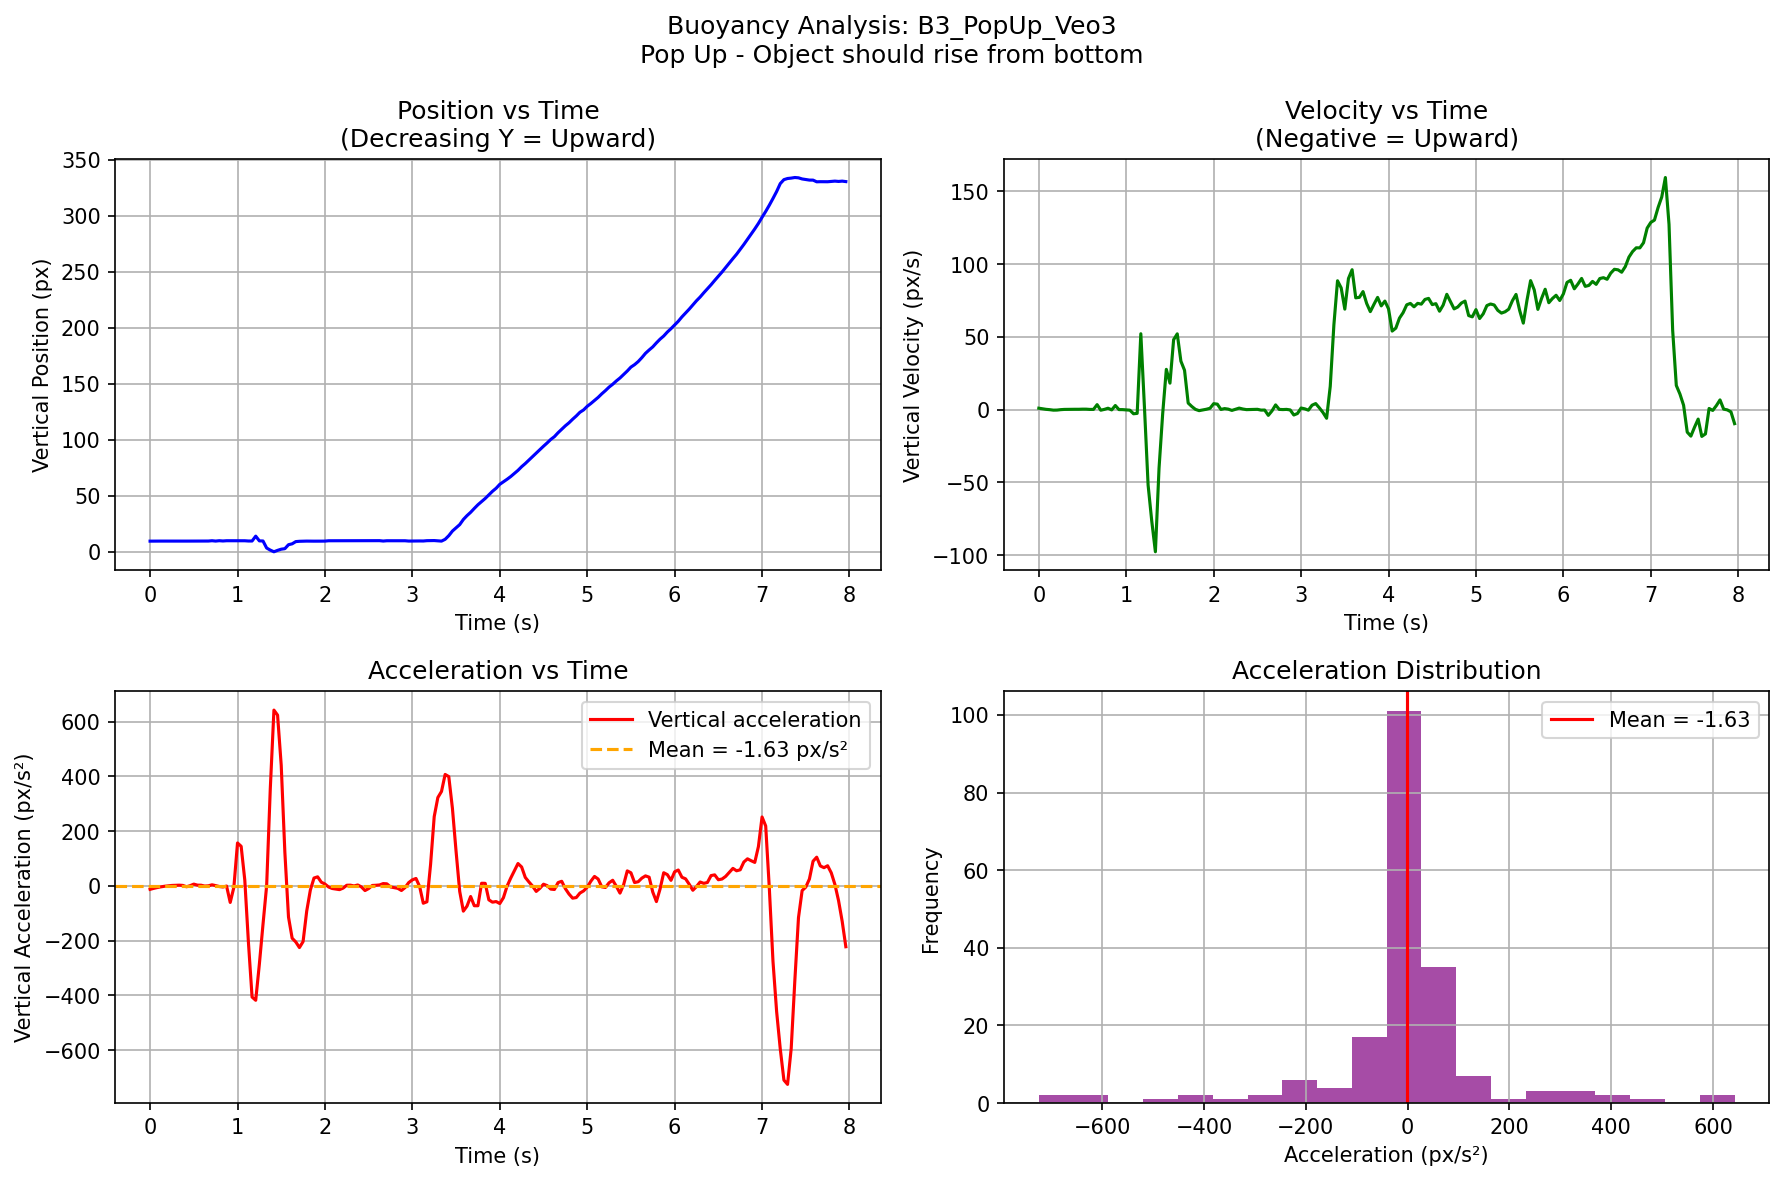

The data file committed next to this chart (first rows):
video, frame, t_sec, cx_px, cy_px, mask_area, vx_px_per_s, vy_px_per_s, ax_px_per_s2, ay_px_per_s2
B3_PopUp_Veo3, 0, 0.0, 633.4, 9.487, 17056, 0.6673, 0.9677, -90.95, -12.34
B3_PopUp_Veo3, 1, 0.04167, 633.4, 9.527, 17030, -3.122, 0.5638, -40.7, -8.751
B3_PopUp_Veo3, 2, 0.08333, 633.1, 9.534, 17083, -2.725, 0.1836, 45.55, -5.675
B3_PopUp_Veo3, 3, 0.125, 633.2, 9.542, 17038, 0.6737, -0.04752, 31.97, -3.109
B3_PopUp_Veo3, 4, 0.1667, 633.2, 9.53, 17038, -0.0603, -0.3747, -7.602, -1.054
B3_PopUp_Veo3, 5, 0.2083, 633.2, 9.511, 17034, 0.04025, -0.3202, 2.062, 0.491
B3_PopUp_Veo3, 6, 0.25, 633.2, 9.503, 17033, 0.1115, -0.03154, -0.1404, 1.92
B3_PopUp_Veo3, 7, 0.2917, 633.2, 9.508, 17038, 0.02855, 0.1328, -1.409, 2.579
B3_PopUp_Veo3, 8, 0.3333, 633.2, 9.514, 17034, -0.005916, 0.1889, -0.1854, 2.9
B3_PopUp_Veo3, 9, 0.375, 633.2, 9.524, 17021, 0.01309, 0.1699, 0.9456, 2.034
B3_PopUp_Veo3, 10, 0.4167, 633.2, 9.528, 17017, 0.07288, 0.2265, 0.2835, -2.882
B3_PopUp_Veo3, 11, 0.4583, 633.2, 9.543, 17013, 0.03672, 0.2232, -1.401, 1.077
B3_PopUp_Veo3, 12, 0.5, 633.2, 9.547, 17008, -0.04387, 0.3113, -0.1744, 6.775
B3_PopUp_Veo3, 13, 0.5417, 633.2, 9.569, 17001, 0.02218, 0.3051, 1.063, 3.011
B3_PopUp_Veo3, 14, 0.5833, 633.2, 9.572, 16995, 0.0447, 0.1297, 1.088, 2.773
B3_PopUp_Veo3, 15, 0.625, 633.2, 9.58, 16993, 0.1129, 0.141, 20.98, -0.326
B3_PopUp_Veo3, 16, 0.6667, 633.2, 9.584, 16989, 1.793, 3.414, 30.99, 0.5287
B3_PopUp_Veo3, 17, 0.7083, 633.3, 9.864, 16900, 2.695, -0.4113, -17.41, 4.292
B3_PopUp_Veo3, 18, 0.75, 633.4, 9.55, 17006, 0.3419, 0.1614, -13.52, 1.369
B3_PopUp_Veo3, 19, 0.7917, 633.4, 9.878, 16902, 1.568, 0.9648, -5.123, -2.031
B3_PopUp_Veo3, 20, 0.8333, 633.5, 9.63, 16967, -0.08497, -0.2124, -40.14, -3.676
B3_PopUp_Veo3, 21, 0.875, 633.3, 9.86, 16903, -1.777, 2.811, 9.887, -0.3586
B3_PopUp_Veo3, 22, 0.9167, 633.4, 9.864, 16895, 0.7389, 0.01217, 26.41, -60.19
B3_PopUp_Veo3, 23, 0.9583, 633.4, 9.861, 16884, 0.4239, -0.008236, -4.11, -4.833
B3_PopUp_Veo3, 24, 1.0, 633.4, 9.864, 16881, 0.3964, -0.2033, -1.8, 157.1
B3_PopUp_Veo3, 25, 1.042, 633.4, 9.844, 16875, 0.2739, -0.3902, 15.07, 144.9
B3_PopUp_Veo3, 26, 1.083, 633.4, 9.831, 16880, 1.652, -2.859, 18.39, 21.62
B3_PopUp_Veo3, 27, 1.125, 633.6, 9.606, 16962, 1.806, -2.589, -8.835, -206.6
B3_PopUp_Veo3, 28, 1.167, 633.6, 9.615, 16973, 0.916, 52.11, -85.18, -405.8
B3_PopUp_Veo3, 29, 1.208, 633.7, 13.95, 17170, -5.292, 1.391, -14.82, -417.7
B3_PopUp_Veo3, 30, 1.25, 633.2, 9.731, 16966, -0.3192, -51.9, 117.3, -285.7
B3_PopUp_Veo3, 31, 1.292, 633.6, 9.624, 16944, 4.483, -76.56, 19.88, -140.1
B3_PopUp_Veo3, 32, 1.333, 633.5, 3.351, 15352, 1.338, -97.65, -52.98, 0.8475
B3_PopUp_Veo3, 33, 1.375, 633.7, 1.487, 15135, 0.06813, -40.21, -58.87, 355.4
B3_PopUp_Veo3, 34, 1.417, 633.5, 0.0, 14627, -3.568, -2.822, -29.42, 642.5
B3_PopUp_Veo3, 35, 1.458, 633.4, 1.251, 15015, -2.384, 27.66, 33.92, 624.2
B3_PopUp_Veo3, 36, 1.5, 633.3, 2.305, 15275, -0.7414, 18.18, 62.11, 441.1
B3_PopUp_Veo3, 37, 1.542, 633.4, 2.766, 15399, 2.793, 47.99, 46.3, 123.2
B3_PopUp_Veo3, 38, 1.583, 633.6, 6.304, 16268, 3.117, 52.03, -31.94, -113.6
B3_PopUp_Veo3, 39, 1.625, 633.6, 7.102, 16465, 0.1312, 33.29, -20.16, -190.8
B3_PopUp_Veo3, 40, 1.667, 633.6, 9.078, 16912, 1.437, 27.01, 25.82, -204.6
B3_PopUp_Veo3, 41, 1.708, 633.8, 9.353, 17072, 2.283, 4.501, -27.05, -225
B3_PopUp_Veo3, 42, 1.75, 633.8, 9.453, 17108, -0.8177, 2.132, -30.47, -203.3
B3_PopUp_Veo3, 43, 1.792, 633.7, 9.531, 17146, -0.2568, 0.1594, 14.8, -91.75
B3_PopUp_Veo3, 44, 1.833, 633.7, 9.466, 17110, 0.4152, -0.7115, -0.9513, -14.81
B3_PopUp_Veo3, 45, 1.875, 633.7, 9.471, 17106, -0.3361, -0.2464, -4.713, 29
B3_PopUp_Veo3, 46, 1.917, 633.7, 9.446, 17103, 0.02247, 0.2468, 10.43, 33.41
B3_PopUp_Veo3, 47, 1.958, 633.7, 9.492, 17115, 0.5328, 0.9241, -16.9, 13.84
B3_PopUp_Veo3, 48, 2.0, 633.8, 9.523, 17094, -1.386, 4.077, -31.39, 7.078
B3_PopUp_Veo3, 49, 2.042, 633.6, 9.832, 16968, -2.083, 3.743, 10.44, -3.67
B3_PopUp_Veo3, 50, 2.083, 633.6, 9.835, 16965, -0.5163, 0.1094, 22.25, -9.228
B3_PopUp_Veo3, 51, 2.125, 633.6, 9.841, 16961, -0.2289, 0.7037, 4.471, -11.1
B3_PopUp_Veo3, 52, 2.167, 633.6, 9.893, 16963, -0.1437, 0.327, -4.991, -13.37
B3_PopUp_Veo3, 53, 2.208, 633.6, 9.868, 16960, -0.6448, -0.5563, -5.763, -7.721
B3_PopUp_Veo3, 54, 2.25, 633.5, 9.847, 16942, -0.624, 0.2287, 6.785, 2.636
B3_PopUp_Veo3, 55, 2.292, 633.5, 9.887, 16951, -0.07939, 1.034, 5.417, 2.941
B3_PopUp_Veo3, 56, 2.333, 633.5, 9.933, 16962, -0.1725, 0.4096, 0.2246, 0.112
B3_PopUp_Veo3, 57, 2.375, 633.5, 9.921, 16958, -0.06067, -0.01139, 4.154, 3.672
B3_PopUp_Veo3, 58, 2.417, 633.5, 9.932, 16966, 0.1736, 0.05544, -0.2931, -3.307
B3_PopUp_Veo3, 59, 2.458, 633.5, 9.926, 16952, -0.0851, 0.05557, -4.042, -16.72
... 132 more rows
